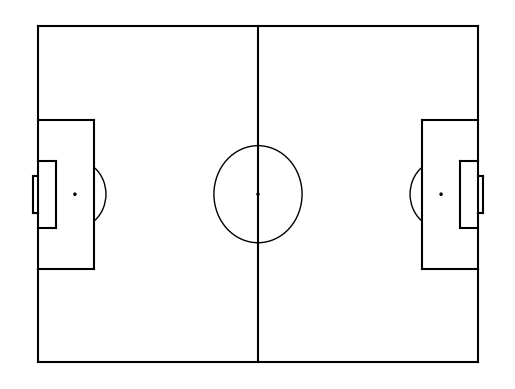

Generate this figure with matplotlib:
# -*- coding: utf-8 -*-
"""
Created on Wed Jun 24 15:36:13 2020

[redacted]
"""

import matplotlib.pyplot as plt
from matplotlib.patches import Arc


def createPitch( width=130, height=90, spotSize = 0.3, lineColor = "black"):
    halfWidth = width/2
    halfHeight = height/2
    penDistance = 11
    penArcSz = 18.3
    centerCircleSz = 13
    
    boxSize = (40, 16.5)
    smBoxSize = (18, 5.5)
    goalSize = (10,1.5)
    
    
    goalPosts = (halfHeight - (goalSize[0]/2), halfHeight + (goalSize[0]/2))
    boxSideEdges = (halfHeight - (boxSize[0]/2), halfHeight + (boxSize[0]/2))
    smBoxSideEdges = (halfHeight - (smBoxSize[0]/2), halfHeight + (smBoxSize[0]/2))

    fig = plt.figure()
    ax = fig.add_subplot(1,1,1)
    
    #main box
    plt.plot([-halfWidth, -halfWidth],[-halfHeight, halfHeight], color=lineColor)
    plt.plot([-halfWidth, halfWidth], [halfHeight, halfHeight], color=lineColor)
    plt.plot([halfWidth, halfWidth], [halfHeight, -halfHeight], color=lineColor)
    plt.plot([halfWidth, -halfWidth], [-halfHeight,-halfHeight], color=lineColor)
    plt.plot([0, 0], [-halfHeight,height-halfHeight], color=lineColor)
    
    
    #left box
    plt.plot([boxSize[1] -halfWidth, boxSize[1] -halfWidth], [boxSideEdges[1]-halfHeight, boxSideEdges[0]-halfHeight], color=lineColor)
    plt.plot([-halfWidth, boxSize[1] -halfWidth], [boxSideEdges[1]-halfHeight, boxSideEdges[1]-halfHeight], color=lineColor)
    plt.plot([boxSize[1]-halfWidth, -halfWidth], [boxSideEdges[0]-halfHeight, boxSideEdges[0]-halfHeight], color=lineColor)
    leftArc = Arc((penDistance - halfWidth, 0), height=penArcSz, width=penArcSz, angle=0, theta1=310, theta2=50,color=lineColor)
    
    
    #right box
    plt.plot([halfWidth, halfWidth - boxSize[1]], [boxSideEdges[1] -halfHeight, boxSideEdges[1] -halfHeight], color=lineColor)
    plt.plot([halfWidth - boxSize[1], halfWidth - boxSize[1]], [boxSideEdges[1] -halfHeight, boxSideEdges[0] -halfHeight], color=lineColor)
    plt.plot([halfWidth - boxSize[1], halfWidth], [boxSideEdges[0] -halfHeight, boxSideEdges[0] -halfHeight], color=lineColor)
    rightArc = Arc((halfWidth - penDistance, 0), height=penArcSz, width=penArcSz, angle=0, theta1=130, theta2=230, color=lineColor)
    
    
    #left small box
    plt.plot([-halfWidth, smBoxSize[1] -halfWidth], [smBoxSideEdges[1] -halfHeight,smBoxSideEdges[1] -halfHeight], color=lineColor)
    plt.plot([smBoxSize[1] -halfWidth, smBoxSize[1] -halfWidth], [smBoxSideEdges[1] -halfHeight, smBoxSideEdges[0] -halfHeight], color=lineColor)
    plt.plot([smBoxSize[1] -halfWidth, -halfWidth], [smBoxSideEdges[0] -halfHeight, smBoxSideEdges[0] -halfHeight], color=lineColor)
    
    
    #right small box
    plt.plot([halfWidth, halfWidth - smBoxSize[1]], [smBoxSideEdges[1] -halfHeight,smBoxSideEdges[1] -halfHeight], color=lineColor)
    plt.plot([halfWidth - smBoxSize[1], halfWidth - smBoxSize[1]], [smBoxSideEdges[1] -halfHeight, smBoxSideEdges[0] -halfHeight], color=lineColor)
    plt.plot([halfWidth - smBoxSize[1], halfWidth], [smBoxSideEdges[0] -halfHeight, smBoxSideEdges[0] -halfHeight], color=lineColor)
    
    #left goal
    plt.plot([-halfWidth, -goalSize[1] -halfWidth], [goalPosts[1] -halfHeight,goalPosts[1] -halfHeight], color=lineColor)
    plt.plot([-goalSize[1] -halfWidth, -goalSize[1] -halfWidth], [goalPosts[1] -halfHeight, goalPosts[0] -halfHeight], color=lineColor)
    plt.plot([-goalSize[1] -halfWidth, -halfWidth], [goalPosts[0] -halfHeight, goalPosts[0] -halfHeight], color=lineColor)
    
    #right goal
    plt.plot([halfWidth + goalSize[1], halfWidth], [goalPosts[1] -halfHeight, goalPosts[1] -halfHeight], color=lineColor)
    plt.plot([halfWidth + goalSize[1], halfWidth + goalSize[1]], [goalPosts[1] -halfHeight, goalPosts[0] -halfHeight], color=lineColor)
    plt.plot([halfWidth, halfWidth + goalSize[1]], [goalPosts[0] -halfHeight, goalPosts[0] -halfHeight], color=lineColor)
    
    
    #center circle
    centerCircle = plt.Circle((0, 0), centerCircleSz, color=lineColor, fill=False)
    
    #spots
    centerSpot = plt.Circle((0, 0), spotSize, color=lineColor)
    leftPenSpot = plt.Circle((penDistance -halfWidth, 0), spotSize, color=lineColor)
    rightPenSpot = plt.Circle((halfWidth - penDistance, 0), spotSize, color=lineColor)
    
    #adding patches
    ax.add_patch(centerCircle)
    ax.add_patch(centerSpot)
    ax.add_patch(leftArc)
    ax.add_patch(rightArc)
    ax.add_patch(leftPenSpot)
    ax.add_patch(rightPenSpot)
    
    plt.axis('off')
    
    pitchDimen = (width,height)
    figaxplt = (fig, ax, plt)
    
    return figaxplt, pitchDimen

createPitch()